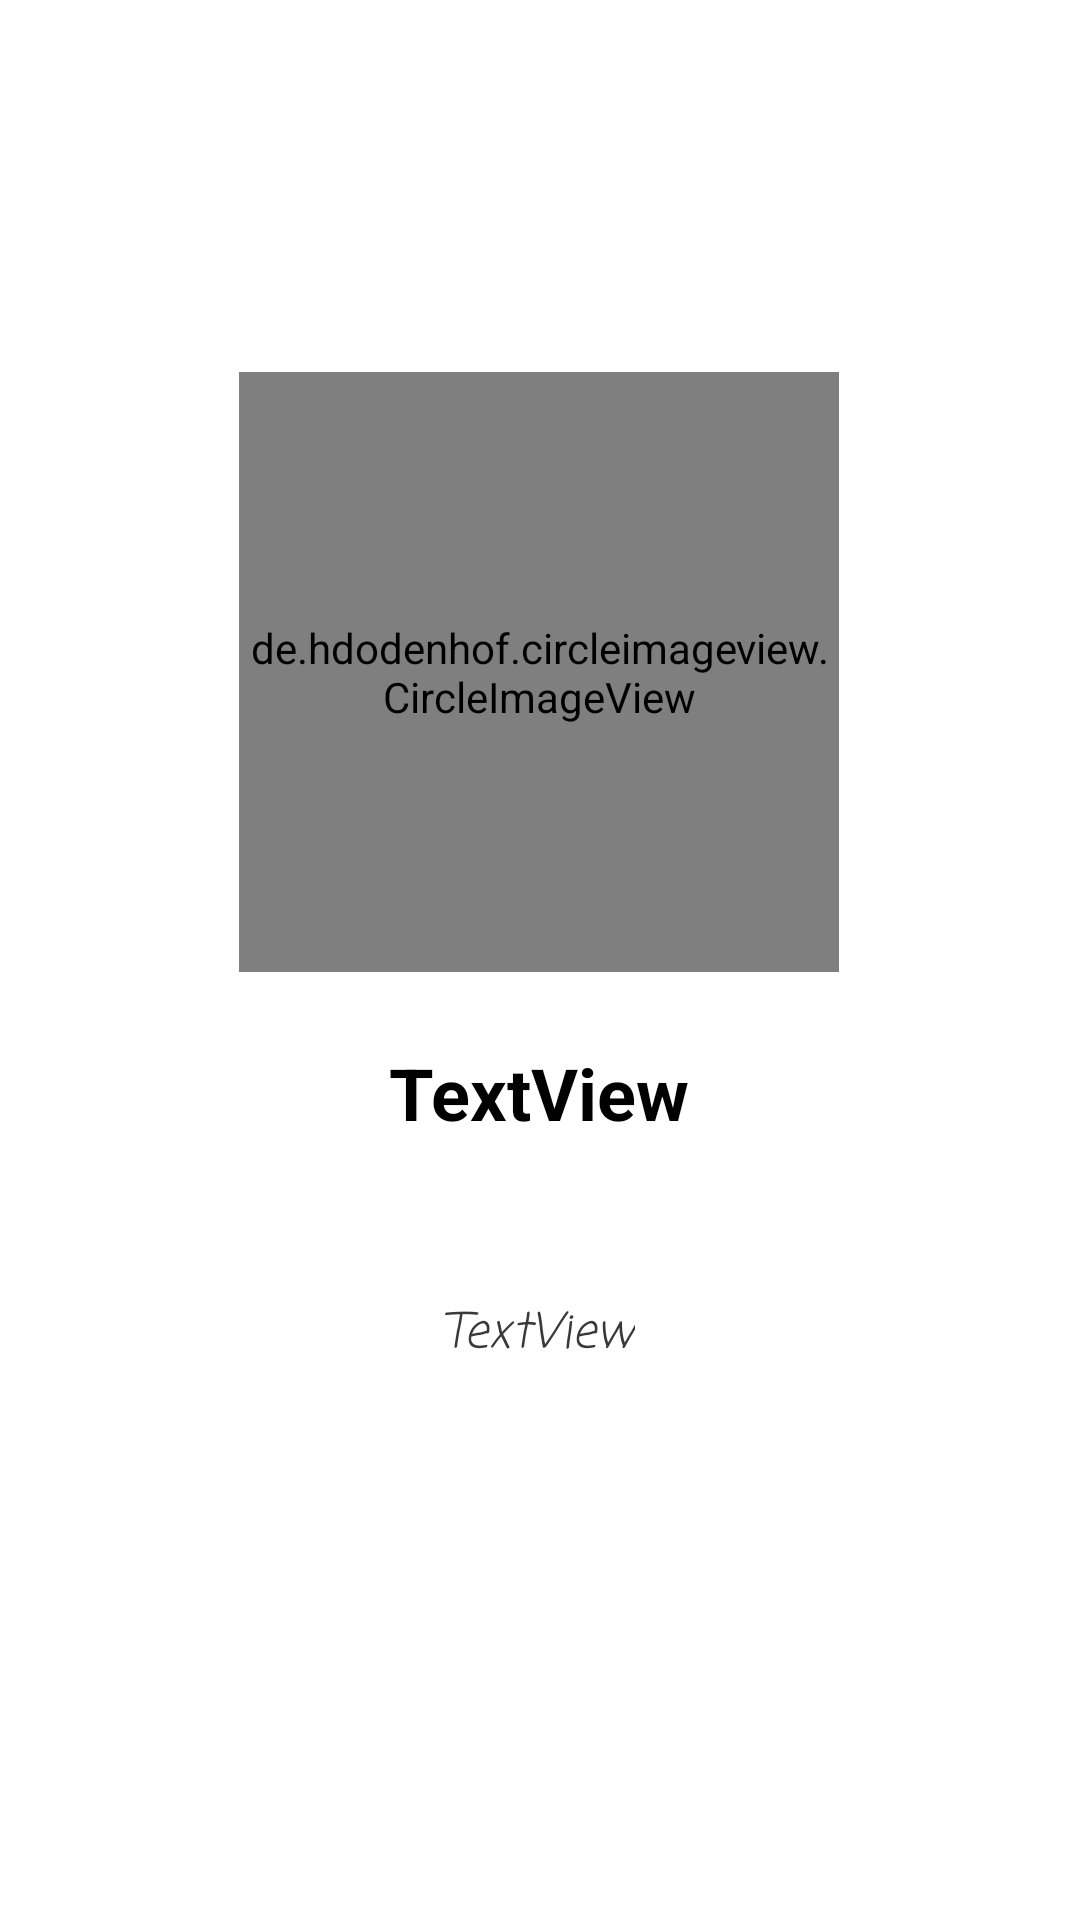

Write the Android layout XML for this screen, with the resource values it uses.
<!-- AndroidManifest.xml: application theme Theme.Sample_activity -->
<!-- res/layout/activity_new.xml -->
<?xml version="1.0" encoding="utf-8"?>
<androidx.constraintlayout.widget.ConstraintLayout xmlns:android="http://schemas.android.com/apk/res/android"
    xmlns:app="http://schemas.android.com/apk/res-auto"
    xmlns:tools="http://schemas.android.com/tools"
    android:layout_width="match_parent"
    android:layout_height="match_parent"
    tools:context=".NewActivity">


    <de.hdodenhof.circleimageview.CircleImageView
        android:id="@+id/profile"
        android:layout_width="200dp"
        android:layout_height="200dp"

        android:layout_marginTop="124dp"
        android:src="@color/black"
        app:layout_constraintEnd_toEndOf="parent"
        app:layout_constraintHorizontal_bias="0.497"
        app:layout_constraintStart_toStartOf="parent"
        app:layout_constraintTop_toTopOf="parent" />

    <TextView
        android:id="@+id/name"
        android:layout_width="wrap_content"
        android:layout_height="wrap_content"
        android:layout_marginTop="24dp"
        android:text="TextView"
        android:textColor="@color/black"
        android:textSize="24sp"
        android:textStyle="bold"
        app:layout_constraintEnd_toEndOf="@+id/profile"
        app:layout_constraintStart_toStartOf="@+id/profile"
        app:layout_constraintTop_toBottomOf="@+id/profile" />

    <TextView
        android:id="@+id/speed"
        android:layout_width="wrap_content"
        android:layout_height="wrap_content"
        android:layout_marginTop="52dp"
        android:fontFamily="casual"
        android:text="TextView"
        android:textColor="#393939"
        android:textSize="16sp"
        android:textStyle="italic"
        app:layout_constraintEnd_toEndOf="@+id/name"
        app:layout_constraintStart_toStartOf="@+id/name"
        app:layout_constraintTop_toBottomOf="@+id/name" />

</androidx.constraintlayout.widget.ConstraintLayout>
<!-- resources referenced by this layout -->
<resources>
  <style name="Theme.Sample_activity" parent="Theme.MaterialComponents.DayNight.DarkActionBar">
          
          <item name="colorPrimary">@color/purple_500</item>
          <item name="colorPrimaryVariant">@color/purple_700</item>
          <item name="colorOnPrimary">@color/white</item>
          
          <item name="colorSecondary">@color/teal_200</item>
          <item name="colorSecondaryVariant">@color/teal_700</item>
          <item name="colorOnSecondary">@color/black</item>
          
          <item name="android:statusBarColor" tools:targetApi="l">?attr/colorPrimaryVariant</item>
          
      </style>
  <!-- not gathered from this repository: default colours our renderer supplied (Android Studio template values) -->
  <color name="purple_500">#FF6200EE</color>
  <color name="purple_700">#FF3700B3</color>
  <color name="teal_200">#FF03DAC5</color>
  <color name="teal_700">#FF018786</color>
  <color name="black">#FF000000</color>
  <color name="white">#FFFFFFFF</color>
</resources>
